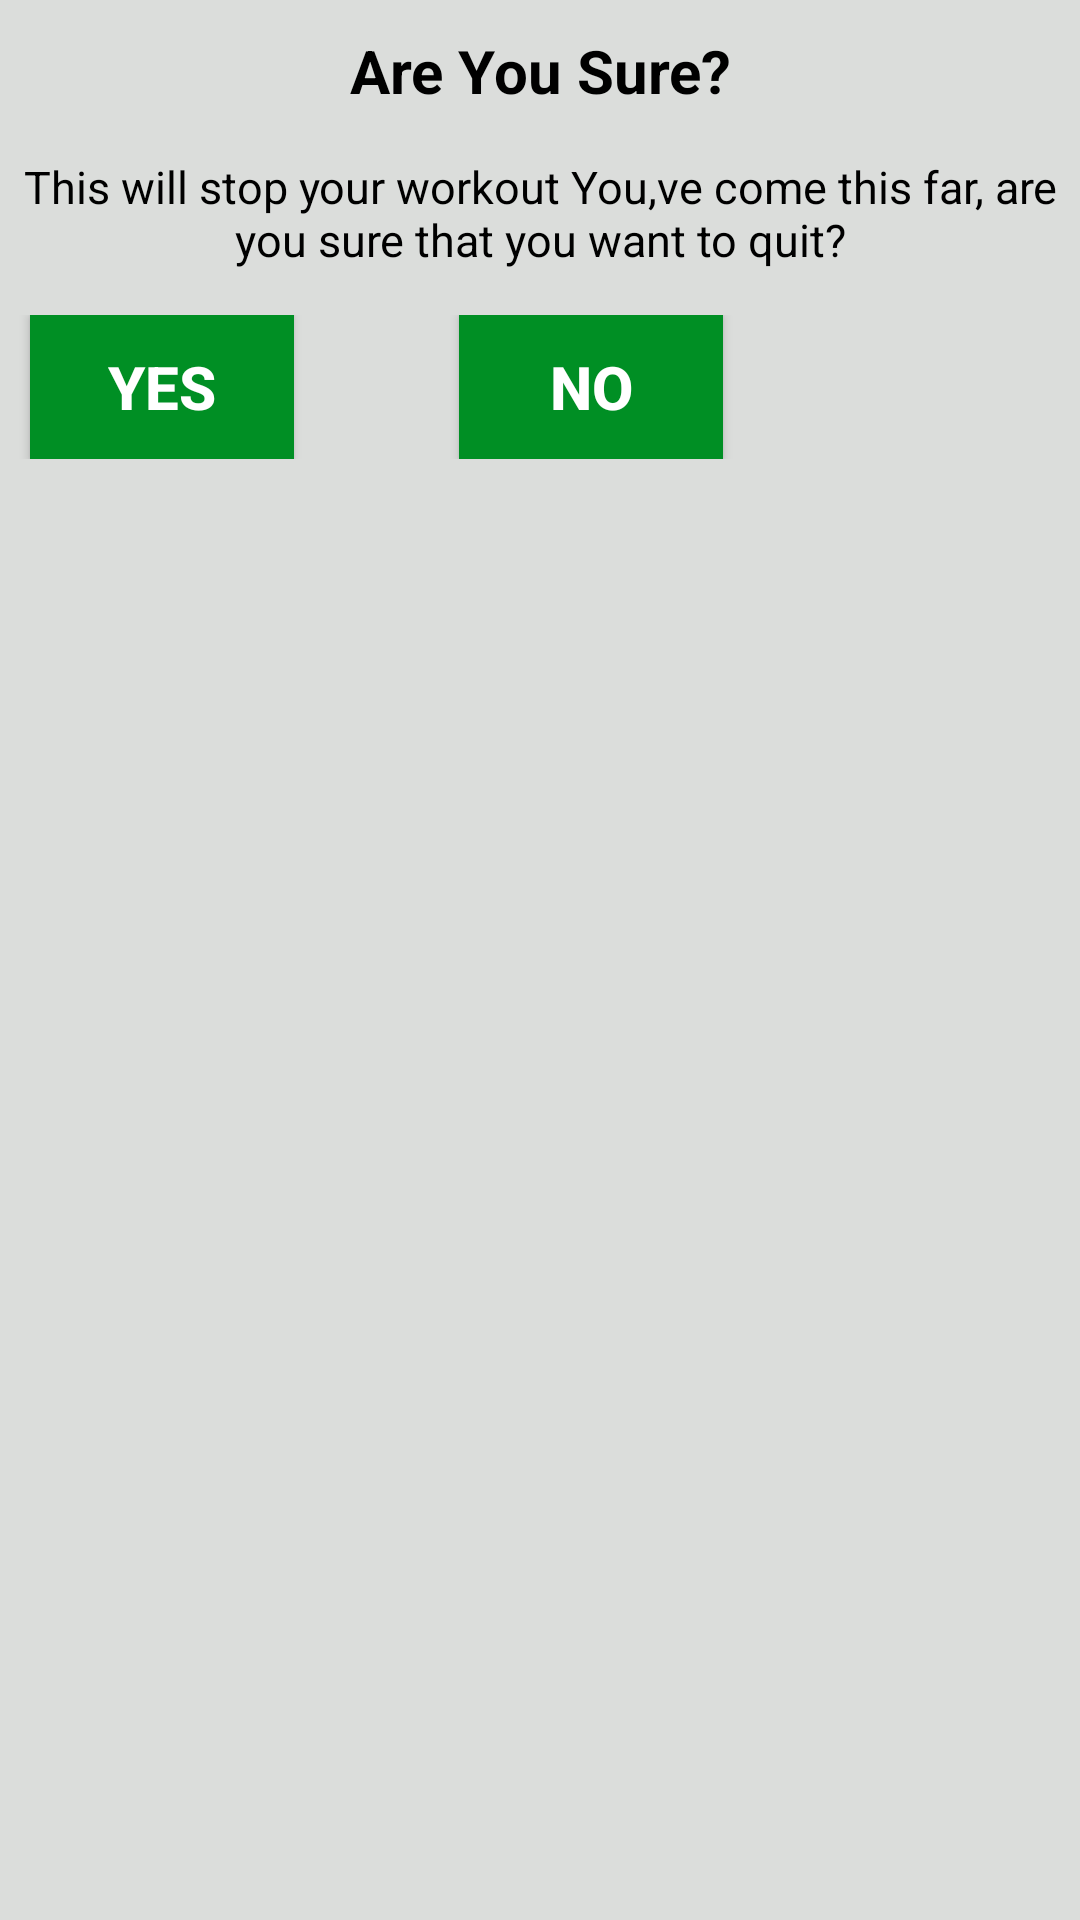

Here is an Android app screen rendered from its layout file. Give the layout XML and the strings, colors and styles it references.
<!-- AndroidManifest.xml: application theme AppTheme -->
<!-- res/layout/dialog_custom.xml -->
<?xml version="1.0" encoding="utf-8"?>
<LinearLayout
    xmlns:android="http://schemas.android.com/apk/res/android"
    android:layout_width="250dp"
    android:layout_height="wrap_content"
    android:layout_gravity="center"
    android:background="#2121"
    android:orientation="vertical">

    <TextView
        android:layout_width="match_parent"
        android:layout_height="wrap_content"
        android:text="Are You Sure?"
        android:layout_marginTop="10dp"
        android:textStyle="bold"
        android:gravity="center"
        android:textColor="#000000"
        android:textSize="20sp"/>

    <TextView
        android:layout_marginTop="15dp"
        android:layout_width="wrap_content"
        android:layout_height="wrap_content"
        android:gravity="center"
        android:text="This will stop your workout You,ve come this far, are you sure that you want to quit?"
        android:textColor="#000000"
        android:textSize="15sp"/>

    <LinearLayout
        android:layout_width="250dp"
        android:layout_marginTop="15dp"
        android:layout_marginBottom="10dp"
        android:layout_height="wrap_content"
        android:orientation="horizontal">

    <Button
        android:id="@+id/btn_yes"
        android:layout_width="wrap_content"
        android:layout_height="wrap_content"
        android:background="@color/colorAccent"
        android:textColor="#FFFFFF"
        android:textSize="20sp"
        android:layout_marginLeft="10dp"
        android:textStyle="bold"
        android:text="YES"/>

    <Button
        android:id="@+id/btn_no"
        android:layout_width="wrap_content"
        android:layout_height="wrap_content"
        android:background="@color/colorAccent"
        android:text="NO"
        android:layout_marginLeft="55dp"
        android:textColor="#FFFFFF"
        android:textSize="20sp"
        android:textStyle="bold" />

    </LinearLayout>


</LinearLayout>
<!-- resources referenced by this layout -->
<resources>
  <color name="colorAccent">#008F24</color>
  <style name="AppTheme" parent="Theme.AppCompat.Light.DarkActionBar">
          
          <item name="colorPrimary">@color/colorPrimary</item>
          <item name="colorPrimaryDark">@color/colorPrimaryDark</item>
          <item name="colorAccent">@color/colorAccent</item>
      </style>
  <color name="colorPrimary">#B2212121</color>
  <color name="colorPrimaryDark">#B2212121</color>
</resources>
